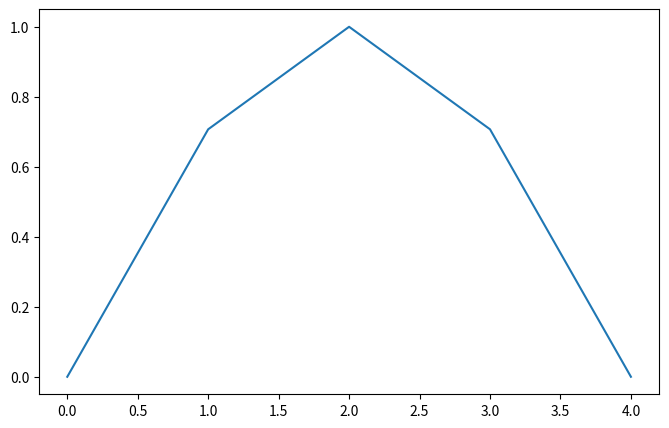

Generate this figure with matplotlib:
import numpy as np
import matplotlib.pyplot as plt

#The following instructions produce an equidistant discretization of the interval $[a,b]$ with $N$ sub-intervals.
a = 1
b = 3
N = 4
x = np.linspace(a,b,num=N+1)
print(x)

#With numerical grids such as the array ``x``, grid functions are easily defined. The following instruction produces the set of values $ \{ f_0, f_1, f_2, \ldots\}$ with $f_n = x_n \exp(x_n)$, and stores them in the grid function `f`.
f = x*np.exp(x)
print(f)

fig = plt.figure(figsize=(8,5))
plt.plot(np.cos(np.pi*np.linspace(-1,1,5)/2))